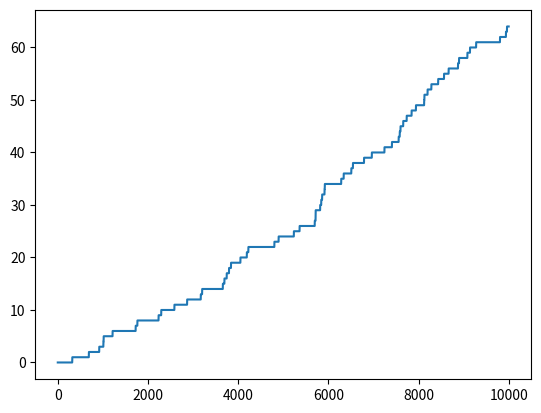

This chart was generated by the following Python code:
from matplotlib import pyplot as plt
from numpy import random

def summarize(vector):
    sum = 0.
    for component in vector:
        sum += component
    return sum

def normalize(vector):
    n = len(vector)
    new_vector = [0] * n
    sum = summarize(vector)
    for i in range(n):
        new_vector[i] = vector[i] / sum
    return new_vector

def probabilize(vector):
    n = len(vector)
    sma = min(vector)
    new_vector = [0] * n
    for i in range(n):
        new_vector[i] = vector[i] - sma
    return normalize(new_vector)


class MassServiceSystem:
    def __init__(self, inflow=10 , outflow=5, servers=10, qSize=5):
        self.lamb = inflow
        self.mu = outflow
        self.servs = servers
        self.queue = qSize
        self.states = servers + qSize + 1
        self.iv = [1.] + [0.] * (self.states - 1)
    
    def RHS(self, p_t: list) -> list:
        diff = [0.] * len(p_t)
        diff[0] = -self.lamb * p_t[0] + self.mu * p_t[1]
        for i in range(1, self.servs + 1):
            diff[i] = self.lamb * p_t[i-1] + (i + 1) * self.mu*p_t[i+1] - (self.lamb + i*self.mu) * p_t[i]
        for i in range(self.servs + 1, self.states - 1):
            diff[i] = self.lamb * p_t[i-1] + self.servs * self.mu*p_t[i+1] - (self.lamb + self.servs*self.mu) * p_t[i]
        diff[self.states - 1]=-self.servs*self.mu*p_t[self.states - 1] + self.lamb * p_t[self.states - 2]
        return diff

    def ode45(self, time_step=0.01, time=5):
        sol = [self.iv]
        times = [0.]
        steps = int(time / time_step)
        #print(sol)
        for t in range(1, steps):
            k1 = self.RHS(p_t=sol[t-1])
            #print(k1)
            k2 = [0.] * self.states
            k3 = [0.] * self.states
            k4 = [0.] * self.states
            for i in range(self.states):
                k2[i] = sol[t-1][i] + 0.5 * time_step* k1[i]
            k2 = self.RHS(p_t=k2)
            for i in range(self.states):
                k3[i] = sol[t-1][i] + 0.5 * time_step* k2[i]
            k3 = self.RHS(p_t=k3)
            for i in range(self.states):
                k4[i] = sol[t-1][i] + time_step * k3[i]
            k4 = self.RHS(p_t=k4)
            sol.append(list())
            for i in range(self.states):
                sol[t].append(sol[t-1][i] + (time_step/6) * (k1[i] + 2*k2[i] + 2*k3[i] + k4[i]))
            #sol[t] = probabilize(sol[t])
            times.append(times[t-1] + time_step)
        return sol, times

    def plot_state(self, state=0, time=50):
        sol, x = self.ode45(time=time)
        y = list()
        for i in range(len(sol)):
            y.append(sol[i][state])
        plt.plot(x, y)

    def save_state(self, state=0, time=50):
        self.plot_state(state=state, time=time)
        plt.savefig(f'plot_lambda{self.lamb}_mu{self.mu}_p{state}_t{time}_s{self.servs}_q{self.queue}.png')
        plt.clf()

    def plot_all(self, time=50):
        for state in range(self.states):
            self.plot_state(state=state, time=time)
        plt.savefig(f'plot_all_lambda{self.lamb}_mu{self.mu}_t{time}_s{self.servs}_q{self.queue}.png')
        plt.clf()

    def states_to_requests(self, states):
        requests = states.copy()
        for i in range(len(requests)):
            requests[i] = min((self.servs, i))
        return requests

    # imitation modelling utility functions
    def gen_inflow(self, time=5, step=0.01):
        steps = int(time/step)
        reqs = [0] * steps
        for i in range(1, steps):
            if random.exponential(scale=1/self.lamb) >= 0.5:
                reqs[i] = reqs[i-1] + 1
            else:
                reqs[i] = reqs[i-1]
        return reqs    

    # one imitation run
    # 1. generate array modelling inflow of requests (sample exponential distr scaled by inverse inflow intensity),
    #    since new arrivals are not dependant on service
    # 2. at each timestep:
    #   2.1 imitate service event (sample exponential distr scaled by inverse outflow intensity multiplied by servers at work)
    #   2.2 change states if needed (if the queue is filled, new requests are not accounted for i.e. discarded):
    #       2.2.1a 0-state, new arrival -> 1-state
    #       2.2.1b 0-state, no new arrivals -> 0-state
    #       2.2.2 !0-state, new arrivals, no service, queue not filled -> next state
    #       2.2.3 !0-state, no new arrival, service -> prev state
    #       2.2.4 !0-state, (new arrival + service) or (no arrival no service) -> cur state
    # N.B.: sampling input event at each timestep instead of preceding generation is useless, since we don't employ parallelism
    # NumPy friends probably would benefit, though)
    def imitation_run(self, time=5, step=0.01):
        reqs = self.gen_inflow(time, step)
        sol = [[1] + [0] * (self.states - 1)]
        times = [0.] * len(reqs)
        state = 0
        for t in range(1, len(reqs)):
            sol.append([0] * self.states)
            if state == 0:
                if reqs[t] > reqs[t-1]:
                    sol[t][1] = 1
                    state = 1
                else:
                    sol[t][0] = 1
            else: 
                if state < self.servs:
                    serve_scale = 1/state/self.mu
                else:
                    serve_scale = 1/self.servs/self.mu
                isServed = random.exponential(scale=serve_scale) >= 0.5
                if reqs[t] == reqs[t-1] and isServed:
                    state -= 1
                    sol[t][state] = 1
                elif reqs[t] > reqs[t-1] and not isServed and state < (self.states - 1):
                    state += 1
                    sol[t][state] = 1
                else:
                    sol[t][state] = 1
            times[t] = times[t-1] + step
        return sol, times

if __name__=='__main__':
    smo = MassServiceSystem()
    time = 100
    reqA = smo.gen_inflow(time=time)
    plt.plot(reqA)
    plt.show()
    #smo.plot_all(time=time)
    #sol = smo.ode45(time=time_steps)
    #print(sol)
    '''for i in range(smo.states):    
        smo.plot_state(state=i, time=time_steps)
        plt.clf()'''
    #plt.plot(requests)
    #plt.show()
    # print(len(smo.iv))
    '''distr = ode45(time=1000)
    states = list()
    for i in range(len(distr)):
        states.append(distr[i].index(max(distr[i])))
    print(states)'''
    #print(distr)